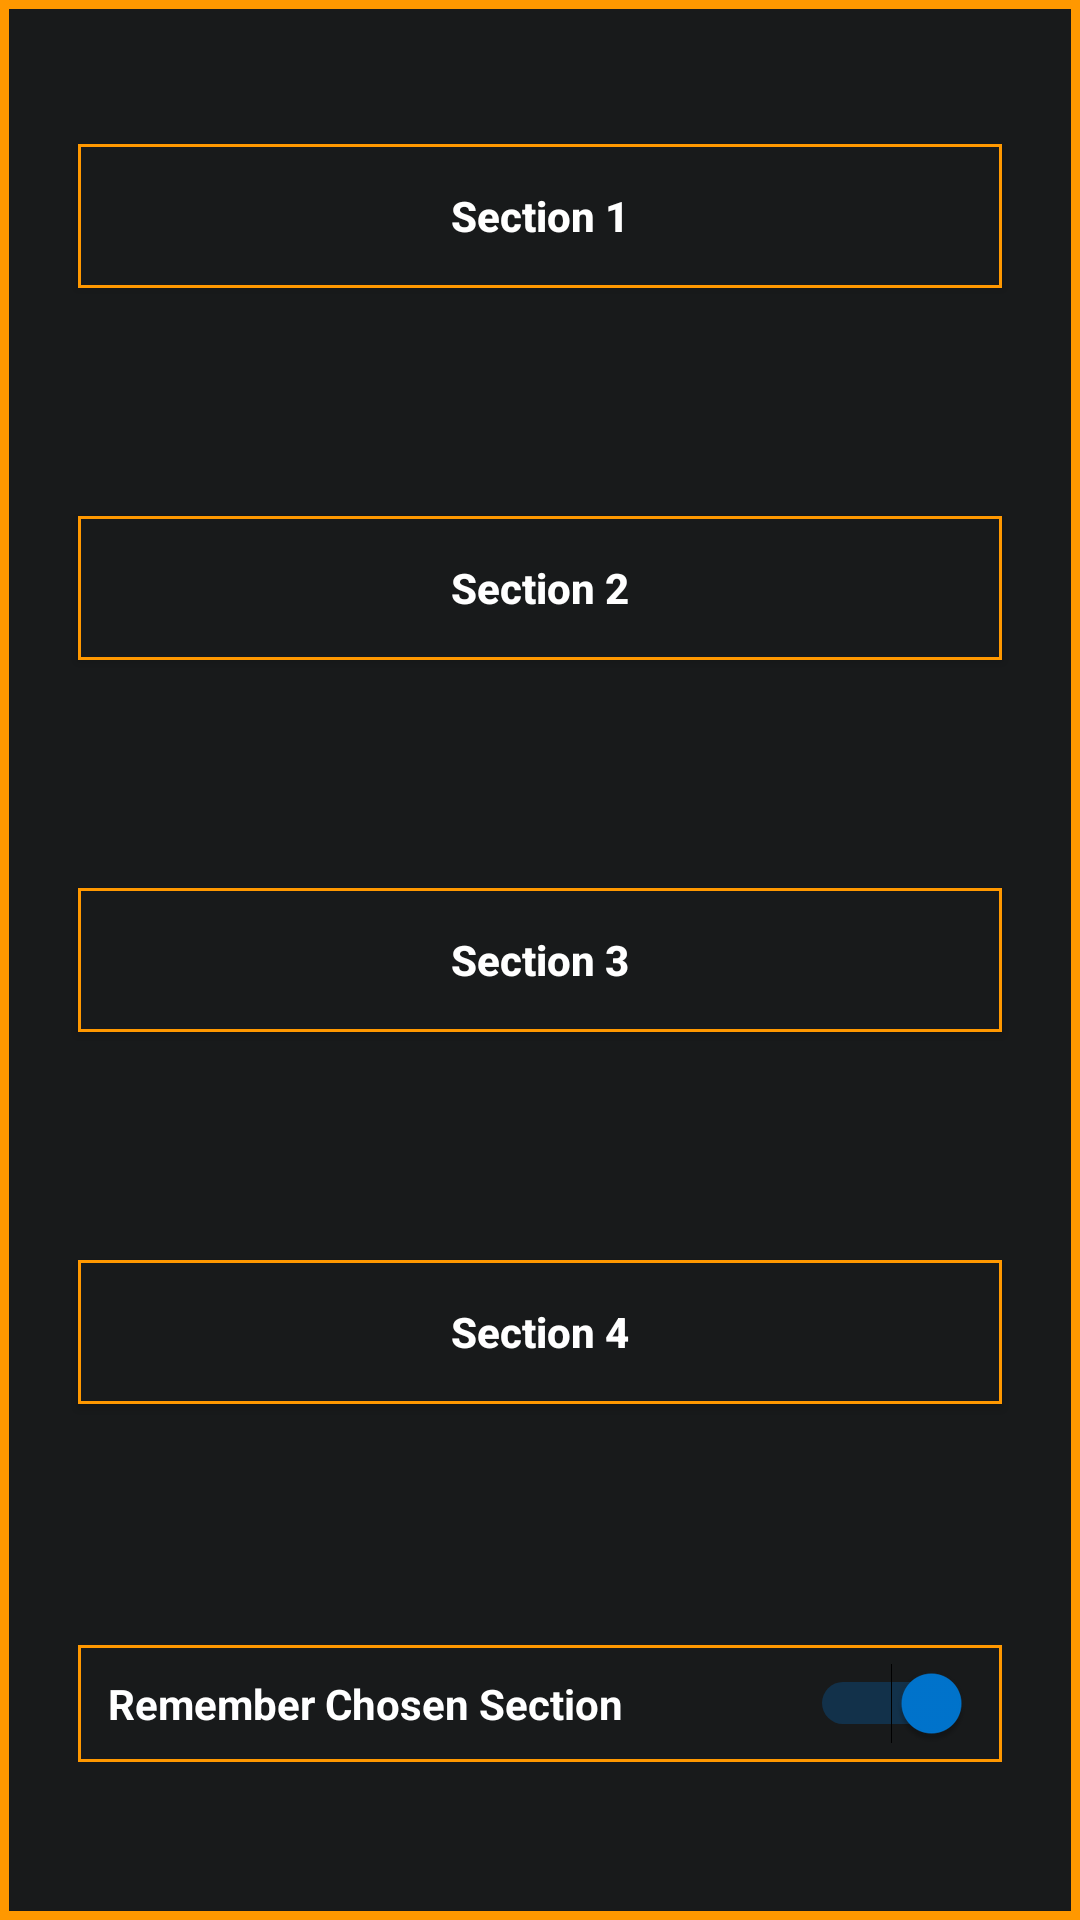

Here is an Android app screen rendered from its layout file. Give the layout XML and the strings, colors and styles it references.
<!-- AndroidManifest.xml: application theme AppTheme -->
<!-- res/layout/sections.xml -->
<?xml version="1.0" encoding="utf-8"?>
<LinearLayout xmlns:android="http://schemas.android.com/apk/res/android"
    xmlns:app="http://schemas.android.com/apk/res-auto"
    xmlns:tools="http://schemas.android.com/tools"
    android:layout_width="match_parent"
    android:layout_height="match_parent"
    android:orientation="vertical"
    tools:context=".Loading"
    android:background="@drawable/border"
    >
<RelativeLayout
    android:layout_width="match_parent"
    android:layout_height="0dp"
    android:layout_weight="1"
    >
    <Button

        android:layout_width="match_parent"
        android:layout_height="wrap_content"
        android:layout_marginLeft="16dp"
        android:layout_marginRight="16dp"
        android:layout_centerInParent="true"
        android:background="@drawable/bordertext"
        android:textColor="#fff"
        android:text = "Section 1"
        android:textStyle="bold"
        android:onClick="section1"
        android:textAllCaps="false"
        
        />
</RelativeLayout>
 <RelativeLayout
     android:layout_width="match_parent"
     android:layout_height="0dp"
     android:layout_weight="1">

    <Button
        android:layout_width="match_parent"
        android:layout_marginLeft="16dp"
        android:layout_marginRight="16dp"
        android:layout_height="wrap_content"
        android:background="@drawable/bordertext"
        android:textStyle="bold"
        android:textColor="#fff"
        android:textAllCaps="false"
        android:text = "Section 2"
        android:layout_centerInParent="true"
        android:onClick="section2"
        
        />
 </RelativeLayout>
    <RelativeLayout
        android:layout_width="match_parent"
        android:layout_height="0dp"
        android:layout_weight="1">
        
    <Button
        android:layout_width="match_parent"
        android:layout_marginLeft="16dp"
        android:layout_marginRight="16dp"
        android:layout_height="wrap_content"
        android:background="@drawable/bordertext"
        android:textColor="#fff"
        android:layout_centerInParent="true"
        android:textStyle="bold"
        android:text = "Section 3"
        android:onClick="section3"
        android:textAllCaps="false"
        />

    </RelativeLayout>
<RelativeLayout
    android:layout_width="match_parent"
    android:layout_height="0dp"
    android:layout_weight="1">
    <Button
        android:layout_width="match_parent"
        android:layout_marginLeft="16dp"
        android:layout_marginRight="16dp"
        android:layout_height="wrap_content"
        android:background="@drawable/bordertext"
        android:layout_centerInParent="true"
        android:textColor="#fff"
        android:textStyle="bold"
        android:text = "Section 4"
        android:onClick="section4"
        android:textAllCaps="false"
        />
</RelativeLayout>
    <RelativeLayout
        android:layout_width="match_parent"
        android:layout_height="0dp"
        android:layout_weight="1">
    <Switch
        android:id="@+id/switch1"
        android:layout_width="match_parent"
        android:layout_height="wrap_content"
        android:background="@drawable/bordertext"
        android:layout_marginLeft="16dp"
        android:layout_marginRight="16dp"
        android:textStyle="bold"
        android:textColor="#fff"
        android:text="Remember Chosen Section"
        android:layout_centerInParent="true"
        android:checked="true"
        
        />
    </RelativeLayout>
</LinearLayout>
<!-- resources referenced by this layout -->
<resources>
  <!-- drawable border (drawable) -->
  <?xml version="1.0" encoding="utf-8"?>
  <shape xmlns:android="http://schemas.android.com/apk/res/android" android:shape="rectangle" >
     <solid android:color="#181a1b" />
     <stroke android:width="3dip" android:color="#ff9800"/>
     <padding android:bottom="10dp" android:left="10dp" android:right="10dp" android:top="10dp"/>
  </shape>
  <!-- drawable bordertext (drawable) -->
  <?xml version="1.0" encoding="utf-8"?>
  <shape xmlns:android="http://schemas.android.com/apk/res/android" android:shape="rectangle" >
     <solid android:color="#181a1b" />
     <stroke android:width="1dip" android:color="#FF9800"/>
     <padding android:bottom="10dp" android:left="10dp" android:right="10dp" android:top="10dp"/>
  </shape>
  <style name="AppTheme" parent="Theme.AppCompat.Light.NoActionBar">
          
  
          <item name="colorAccent">#0075cf</item>
      </style>
</resources>
